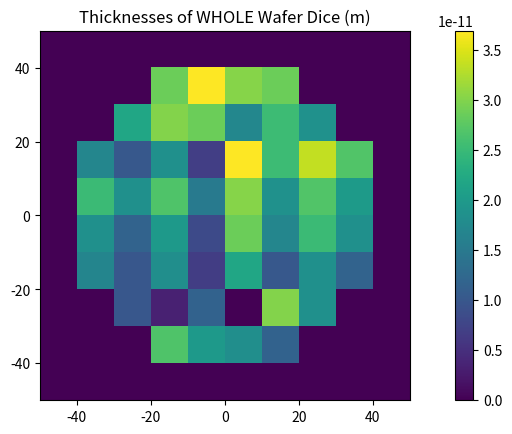

The script that saved this image:
# -*- coding: utf-8 -*-
"""
Created on Fri Jul  8 16:08:25 2022

@author: et24233
"""

import matplotlib.pyplot as plt
from mpl_toolkits.axes_grid1 import make_axes_locatable
import numpy as np

#Wafer Parameters#
diameter = 100
dieSizeX = 10
dieSizeY = 10
dieMaxThickness = 700 # Die max thickness in Microns 
ttvPitch = 0.25

rSquared = (diameter/2)**2 
d1 = []


###### Defining Center Points ######
#Creating arrays for the die centers x and y#    
dieCenterPosX = (np.arange((dieSizeX/2), (diameter/2), (dieSizeX))) 
dieCenterNegX = dieCenterPosX*-1 
dieCenterX = np.concatenate((dieCenterNegX, dieCenterPosX), axis=0)
dieCenterX.sort()

dieCenterPosY =  (np.arange((dieSizeY/2), (diameter/2), (dieSizeY)))
dieCenterNegY = dieCenterPosY*-1
dieCenterY = np.concatenate((dieCenterNegY, dieCenterPosY), axis=0)
dieCenterY.sort()

#Creating a class to define center points and vertices#
class Dice:
    def __init__(self, center, V1,V2,V3,V4, thickness):
        self.center = center
        self.V1 = V1
        self.V2 = V2
        self.V3 = V3
        self.V4 = V4
        self.thickness = thickness
        
#Defining coordinates of center points and vertices of dice using "for" loop#  
thicknessList = []        
for i in range(0,len(dieCenterX)):
    for j in range(0,len(dieCenterY)):
        dieCenter = np.array(([dieCenterX[i], dieCenterY[j]]))
        
        v1X = dieCenterX[i]+(dieSizeX/2)
        v1Y = dieCenterY[j]+(dieSizeY/2)
        v1 = np.array(([v1X, v1Y]))
        
        v2X = dieCenterX[i]-(dieSizeX/2)
        v2Y = dieCenterY[j]+(dieSizeY/2)
        v2 = np.array(([v2X, v2Y]))
        
        v3X = dieCenterX[i]-(dieSizeX/2)
        v3Y = dieCenterY[j]-(dieSizeY/2)
        v3 = np.array(([v3X, v3Y]))
        
        v4X = dieCenterX[i]+(dieSizeX/2)
        v4Y = dieCenterY[j]-(dieSizeY/2)
        v4 = np.array(([v4X, v4Y]))
        
        v1Squared = np.square(v1)
        v2Squared = np.square(v2)
        v3Squared = np.square(v3)
        v4Squared = np.square(v4)
        SumV1Squared = sum(v1Squared)
        SumV2Squared = sum(v2Squared)
        SumV3Squared = sum(v3Squared)
        SumV4Squared = sum(v4Squared)
        
        if SumV1Squared <= rSquared and SumV2Squared <= rSquared and SumV3Squared <= rSquared and SumV4Squared <= rSquared :
             thickness = dieMaxThickness*(0.5 + 0.25*(np.sin(2*np.pi*(dieCenterX[i])/ttvPitch)) + 0.25*(np.sin(2*np.pi*(dieCenterY[j])/ttvPitch)))
             d1.append(Dice(dieCenter, v1, v2, v3, v4,thickness))
             #print('thickness', thickness)
             thicknessList.append(thickness) 
        
        #print("\n")    
       
###### Generating the Plot ######

k = 0
dieThicknessPlot = np.zeros(([len(dieCenterX),len(dieCenterY)]))
for i in range(0,len(dieCenterX)):
    for j in range (0,len(dieCenterY)): 
        if (np.sqrt((dieCenterX[i]+dieSizeX/2)**2 + (dieCenterY[j]+dieSizeY/2)**2) < (diameter/2) and 
            np.sqrt((dieCenterX[i]-dieSizeX/2)**2 + (dieCenterY[j]+dieSizeY/2)**2) < (diameter/2) and 
            np.sqrt((dieCenterX[i]+dieSizeX/2)**2 + (dieCenterY[j]-dieSizeY/2)**2) < (diameter/2) and
            np.sqrt((dieCenterX[i]-dieSizeX/2)**2 + (dieCenterY[j]-dieSizeY/2)**2) < (diameter/2)):
                dieThicknessPlot[i][j] = d1[k].thickness - min(thicknessList) #
                k += 1 

extent = np.min(dieCenterX)-dieSizeX/2, np.max(dieCenterX)+dieSizeX/2, np.min(dieCenterY)-dieSizeY/2, np.max(dieCenterY)+dieSizeY/2
im = plt.imshow(dieThicknessPlot, cmap=plt.cm.viridis, interpolation='nearest',extent=extent)

ax = plt.subplot()
plt.title("Thicknesses of WHOLE Wafer Dice (m)")
divider = make_axes_locatable(ax)
cax = divider.append_axes("right", size="5%", pad=0.45)

plt.colorbar(im, cax=cax)

plt.show()


########################################
##### LED Parameters ######
LEDx = 4.4
LEDy = 4.4
power = 1.1
area = dieSizeX*dieSizeY

###### Defining LED Center Points ######  
LEDCenterPosX = (np.arange((dieSizeX/2), (diameter/2), (dieSizeX))) 
LEDCenterNegX = dieCenterPosX*-1 
LEDCenterX = np.concatenate((dieCenterNegX, dieCenterPosX), axis=0)
LEDCenterX.sort()

LEDCenterPosY =  (np.arange((dieSizeY/2), (diameter/2), (dieSizeY)))
LEDCenterNegY = dieCenterPosY*-1
LEDCenterY = np.concatenate((dieCenterNegY, dieCenterPosY), axis=0)
LEDCenterY.sort()

#Creating a class to define a grid of LEDs#
class LEDs:
    def __init__(self, center, V1,V2,V3,V4, intensity):
        self.center = center
        self.V1 = V1
        self.V2 = V2
        self.V3 = V3
        self.V4 = V4
        self.intensity = intensity

#Printing coordinates of center points and vertices of LEDs using "for" loops#         
for i in range(0,len(dieCenterX)):
    for j in range(0,len(dieCenterY)):
        LEDCenter = np.array(([LEDCenterX[i], LEDCenterY[j]]))
        
        Lv1X = LEDCenterX[i]+(LEDx/2)
        Lv1Y = LEDCenterY[j]+(LEDy/2)
        Lv1 = np.array(([Lv1X, Lv1Y]))
        
        Lv2X = LEDCenterX[i]-(LEDx/2)
        Lv2Y = LEDCenterY[j]+(LEDy/2)
        Lv2 = np.array(([Lv2X, Lv2Y]))
        
        Lv3X = LEDCenterX[i]-(LEDx/2)
        Lv3Y = LEDCenterY[j]-(LEDy/2)
        Lv3 = np.array(([Lv3X, Lv3Y]))
        
        Lv4X = LEDCenterX[i]+(LEDx/2)
        Lv4Y = LEDCenterY[j]-(LEDy/2)
        Lv4 = np.array(([Lv4X, Lv4Y]))
        
        intensity = power/area
        
        print("LED Center:", LEDCenter)
        print("V1:", Lv1)
        print("V2:", Lv2)
        print("V3:", Lv3)
        print("V4:", Lv4)
        print("LED Intensity:", round(intensity, 3)) #Watts/m^2
        print("\n")
        
        Lv1Squared = np.square(Lv1)
        Lv2Squared = np.square(Lv2)
        Lv3Squared = np.square(Lv3)
        Lv4Squared = np.square(Lv4)
        SumLV1Squared = sum(Lv1Squared)
        SumLV2Squared = sum(Lv2Squared)
        SumLV3Squared = sum(Lv3Squared)
        SumLV4Squared = sum(Lv4Squared)
        
        if SumLV1Squared <= rSquared and SumLV2Squared <= rSquared and SumLV3Squared <= rSquared and SumLV4Squared <= rSquared :
             print("This LED is in the wafer boundary")
 
        
        print("\n")    
